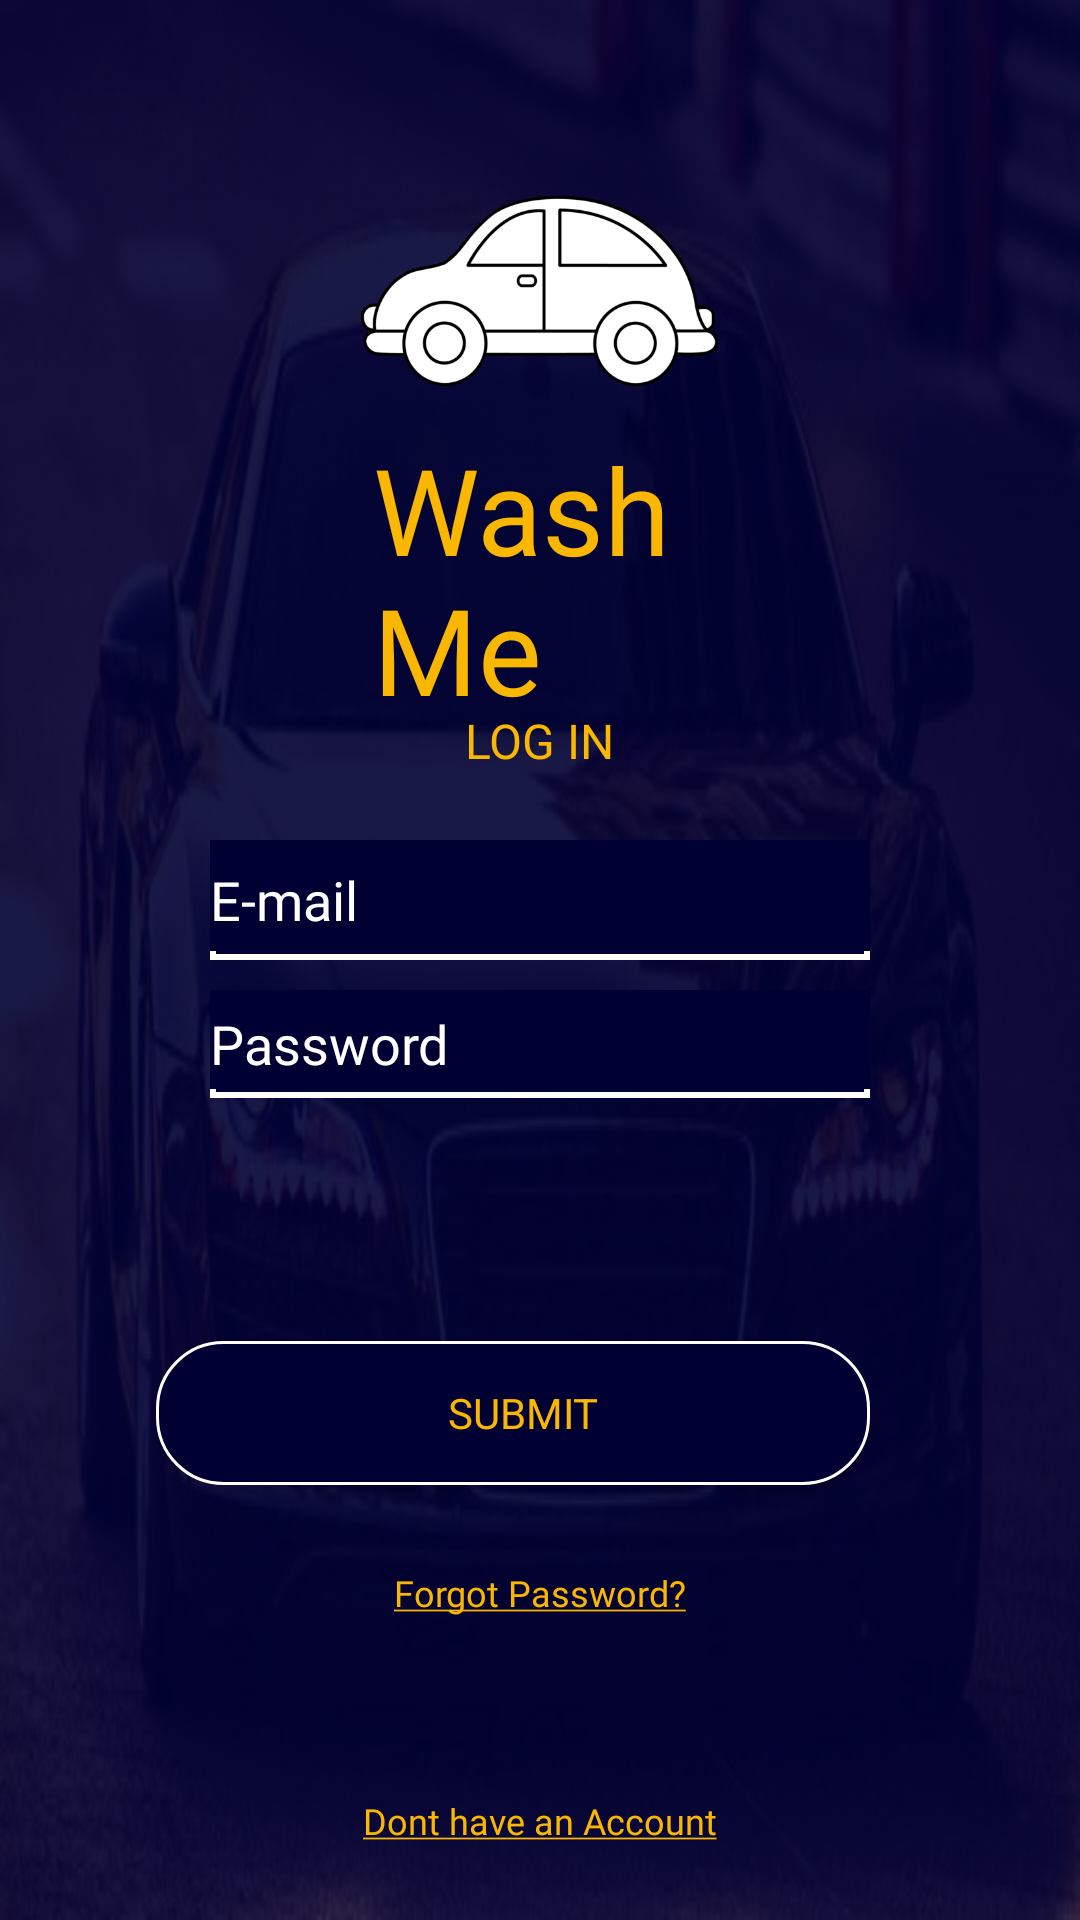

Android layout source for this screen:
<!-- AndroidManifest.xml: application theme AppTheme2 -->
<!-- res/layout/activity_log_in.xml -->
<?xml version="1.0" encoding="utf-8"?>
<RelativeLayout
    xmlns:android="http://schemas.android.com/apk/res/android"
    xmlns:app="http://schemas.android.com/apk/res-auto"
    xmlns:tools="http://schemas.android.com/tools"
    android:layout_width="match_parent"
    android:layout_height="match_parent"
    android:background="@drawable/cars2"
    tools:context=".LogIn">

    <ImageView
        android:layout_width="119dp"
        android:layout_height="74dp"
        android:layout_alignParentTop="true"
        android:layout_centerHorizontal="true"
        android:layout_marginTop="60dp"
        android:src="@drawable/carlogo" />

    <TextView
        android:id="@+id/logo_name"
        style="@style/LogoName"
        android:layout_width="111dp"
        android:layout_height="wrap_content"
        android:layout_alignParentTop="true"
        android:layout_centerHorizontal="true"
        android:layout_marginTop="143dp"
        android:fontFamily="@font/chiller"
        android:text="@string/app_name"
        android:textSize="40sp" />

    <TextView
        android:layout_width="wrap_content"
        android:layout_height="wrap_content"
        android:layout_alignParentTop="true"
        android:layout_centerHorizontal="true"
        android:layout_marginTop="236dp"
        android:text="@string/log_in"
        android:textColor="@color/yellow_accent"
        android:textSize="16dp"
        app:fontFamily="@font/roboto" />

    <EditText
        android:layout_width="257dp"
        android:layout_height="40dp"
        android:layout_marginLeft="70dp"
        android:layout_marginRight="70dp"
        android:layout_marginTop="280dp"
        android:background="@drawable/bottom_line"
        android:hint="@string/e_mail"
        android:textColorHint="@color/white"
        android:textColor="@color/white"
        android:textSize="18dp"
        app:fontFamily="@font/roboto" />

    <EditText
        android:layout_width="255dp"
        android:layout_height="36dp"
        android:layout_marginLeft="70dp"
        android:layout_marginRight="70dp"
        android:layout_marginTop="330dp"
        android:background="@drawable/bottom_line"
        android:hint="@string/password"
        android:textColorHint="@color/white"
        android:textColor="@color/white"
        android:textSize="18dp"
        app:fontFamily="@font/roboto" />

    <Button
        style="@style/SignIN"
        android:layout_width="238dp"
        android:layout_height="wrap_content"
        android:layout_alignEnd="@+id/logo_name"
        android:layout_alignParentBottom="true"
        android:layout_alignRight="@+id/logo_name"
        android:layout_marginBottom="145dp"
        android:layout_marginEnd="-55dp"
        android:layout_marginRight="-55dp"
        android:background="@drawable/rounder_button"
        android:paddingLeft="7dp"
        android:text="@string/submit" />

    <TextView
        android:layout_width="wrap_content"
        android:layout_height="wrap_content"
        android:layout_alignParentBottom="true"
        android:layout_centerHorizontal="true"
        android:layout_marginBottom="101dp"
        android:text="@string/forgot_password"
        android:textColor="@color/yellow_accent"
        android:textSize="12dp"
        android:onClick="resetActivityStart"
        app:fontFamily="@font/roboto" />

    <TextView
        android:layout_width="wrap_content"
        android:layout_height="wrap_content"
        android:layout_alignParentBottom="true"
        android:layout_centerHorizontal="true"
        android:layout_marginBottom="25dp"
        android:text="@string/dont_have_an_account"
        android:textColor="@color/yellow_accent"
        android:onClick="SignInActivityStart"
        android:textSize="12dp"
        app:fontFamily="@font/roboto" />

</RelativeLayout>
<!-- resources referenced by this layout -->
<resources>
  <color name="white">#FFF</color>
  <color name="yellow_accent">#FAB702</color>
  <!-- drawable bottom_line (drawable) -->
  <?xml version="1.0" encoding="utf-8"?>
  <layer-list xmlns:android="http://schemas.android.com/apk/res/android">
  <item>
      <shape android:shape="rectangle">
          <stroke android:width="2dp" android:color="@color/white" />
          <solid android:color="@color/main_color"/>
      </shape>
  </item>
      <item android:bottom= "3dp">
          <shape android:shape="rectangle">
              <stroke android:width="2dp"
                  android:color="@color/main_color"/>
          </shape>
      </item>
  </layer-list>
  <!-- drawable carlogo: png bitmap (drawable, 21267 bytes) -->
  <!-- drawable cars2: jpg bitmap (drawable, 49338 bytes) -->
  <!-- drawable rounder_button (drawable) -->
  <?xml version="1.0" encoding="utf-8"?>
  <selector xmlns:android="http://schemas.android.com/apk/res/android">
      <item>
          <shape android:shape="rectangle">
              <solid android:color="#000033"/>
              <stroke android:width="1dp" android:color="@color/white"/>
              <corners android:radius="22dp" />
          </shape>
      </item>
  </selector>
  <string name="app_name">WashMe</string>
  <string name="dont_have_an_account"><u>Dont have an Account</u></string>
  <string name="e_mail">E-mail</string>
  <string name="forgot_password"><u>Forgot Password?</u></string>
  <string name="log_in">LOG IN</string>
  <string name="password">Password</string>
  <string name="submit">SUBMIT</string>
  <style name="LogoName" parent="Theme.AppCompat.Light.NoActionBar">
          <item name="android:textColor">@color/yellow_accent</item>
          <item name="android:textSize">60dp</item>
      </style>
  <style name="SignIN" parent="Theme.AppCompat.Light.NoActionBar">
          <item name="android:textColor">@color/yellow_accent</item>
      </style>
  <style name="AppTheme2" parent="Theme.AppCompat.Light.NoActionBar">
          
          <item name="colorPrimary">@color/colorPrimary</item>
          <item name="colorPrimaryDark">@color/colorPrimaryDark</item>
          <item name="colorAccent">@color/colorAccent</item>
      </style>
  <color name="main_color">#000033</color>
  <color name="colorPrimary">#3F51B5</color>
  <color name="colorPrimaryDark">#303F9F</color>
  <color name="colorAccent">#FF4081</color>
</resources>
